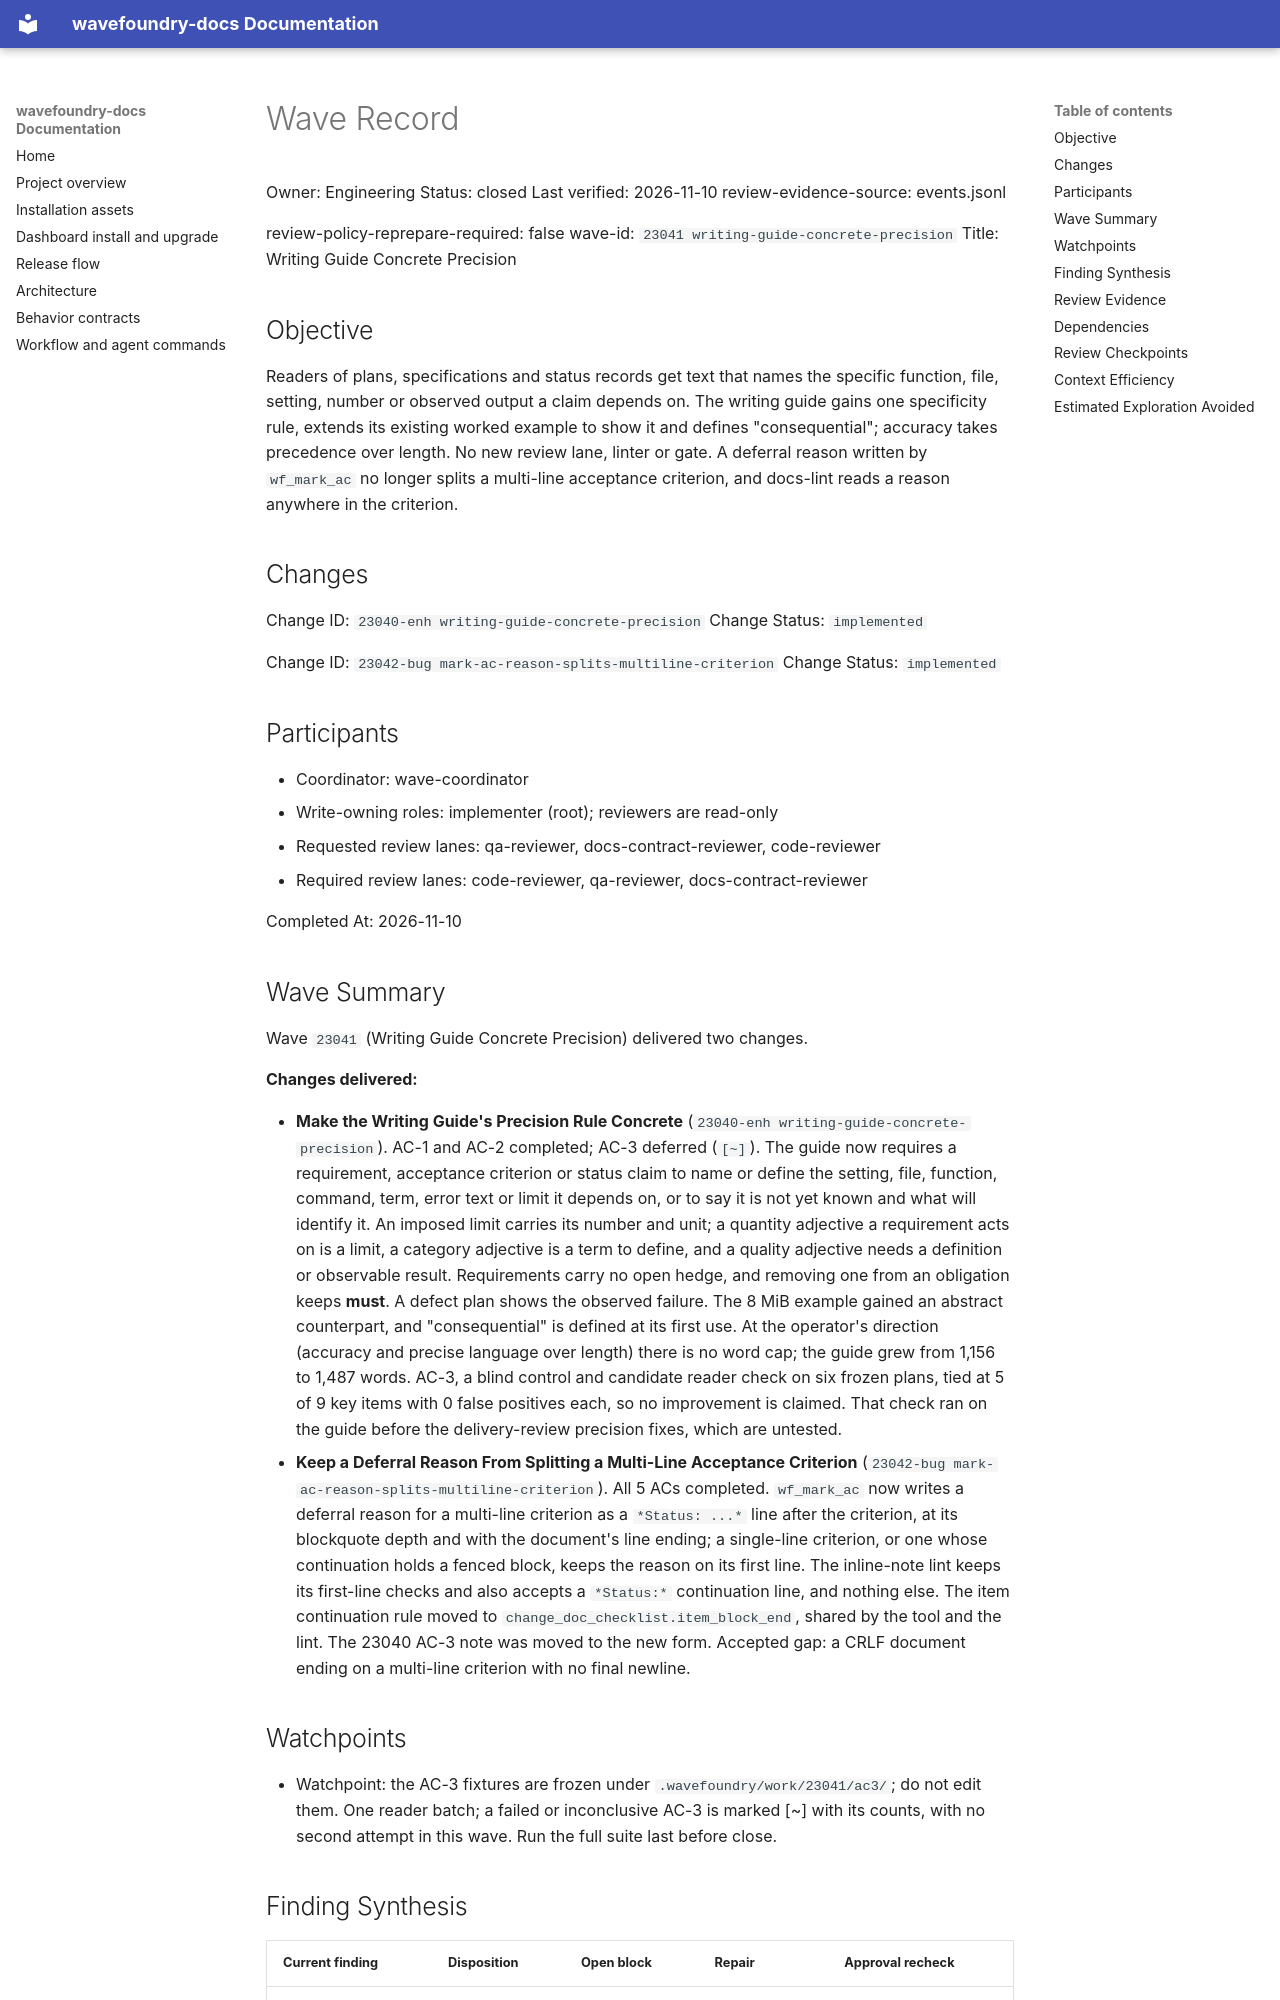

repository: coryhacking/wavefoundry · page: waves/23041 writing-guide-concrete-precision/wave/index.html · generator: mkdocs

# Wave Record

Owner: Engineering
Status: closed
Last verified: 2026-11-10
review-evidence-source: events.jsonl

review-policy-reprepare-required: false
wave-id: `23041 writing-guide-concrete-precision`
Title: Writing Guide Concrete Precision

## Objective

Readers of plans, specifications and status records get text that names the specific function, file, setting, number or observed output a claim depends on. The writing guide gains one specificity rule, extends its existing worked example to show it and defines "consequential"; accuracy takes precedence over length. No new review lane, linter or gate. A deferral reason written by `wf_mark_ac` no longer splits a multi-line acceptance criterion, and docs-lint reads a reason anywhere in the criterion.

## Changes

Change ID: `23040-enh writing-guide-concrete-precision`
Change Status: `implemented`

Change ID: `23042-bug mark-ac-reason-splits-multiline-criterion`
Change Status: `implemented`

## Participants

- Coordinator: wave-coordinator
- Write-owning roles: implementer (root); reviewers are read-only
- Requested review lanes: qa-reviewer, docs-contract-reviewer, code-reviewer
- Required review lanes: code-reviewer, qa-reviewer, docs-contract-reviewer

Completed At: 2026-11-10

## Wave Summary

Wave `23041` (Writing Guide Concrete Precision) delivered two changes.

**Changes delivered:**

- **Make the Writing Guide's Precision Rule Concrete** (`23040-enh writing-guide-concrete-precision`). AC-1 and AC-2 completed; AC-3 deferred (`[~]`). The guide now requires a requirement, acceptance criterion or status claim to name or define the setting, file, function, command, term, error text or limit it depends on, or to say it is not yet known and what will identify it. An imposed limit carries its number and unit; a quantity adjective a requirement acts on is a limit, a category adjective is a term to define, and a quality adjective needs a definition or observable result. Requirements carry no open hedge, and removing one from an obligation keeps **must**. A defect plan shows the observed failure. The 8 MiB example gained an abstract counterpart, and "consequential" is defined at its first use. At the operator's direction (accuracy and precise language over length) there is no word cap; the guide grew from 1,156 to 1,487 words. AC-3, a blind control and candidate reader check on six frozen plans, tied at 5 of 9 key items with 0 false positives each, so no improvement is claimed. That check ran on the guide before the delivery-review precision fixes, which are untested.
- **Keep a Deferral Reason From Splitting a Multi-Line Acceptance Criterion** (`23042-bug mark-ac-reason-splits-multiline-criterion`). All 5 ACs completed. `wf_mark_ac` now writes a deferral reason for a multi-line criterion as a `*Status: ...*` line after the criterion, at its blockquote depth and with the document's line ending; a single-line criterion, or one whose continuation holds a fenced block, keeps the reason on its first line. The inline-note lint keeps its first-line checks and also accepts a `*Status:*` continuation line, and nothing else. The item continuation rule moved to `change_doc_checklist.item_block_end`, shared by the tool and the lint. The 23040 AC-3 note was moved to the new form. Accepted gap: a CRLF document ending on a multi-line criterion with no final newline.

## Watchpoints

- Watchpoint: the AC-3 fixtures are frozen under `.wavefoundry/work/23041/ac3/`; do not edit them. One reader batch; a failed or inconclusive AC-3 is marked [~] with its counts, with no second attempt in this wave. Run the full suite last before close.

## Finding Synthesis

<!-- wave:finding-synthesis begin -->
| Current finding | Disposition | Open block | Repair | Approval recheck |
| --- | --- | --- | --- | --- |
| — | — | — | — | — |

*Machine review state — 0 findings; current: do_now 0, maybe_later 0, dont_do_later 0, not_issue 0*
<!-- wave:finding-synthesis end -->
